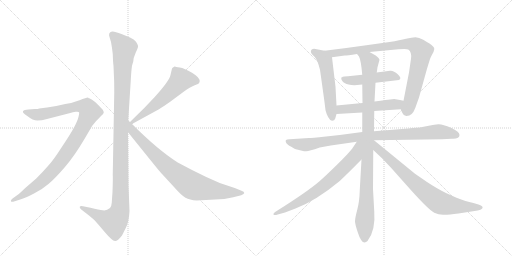
t = 0.00 s
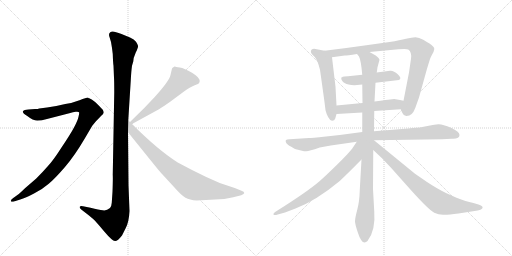
t = 2.14 s
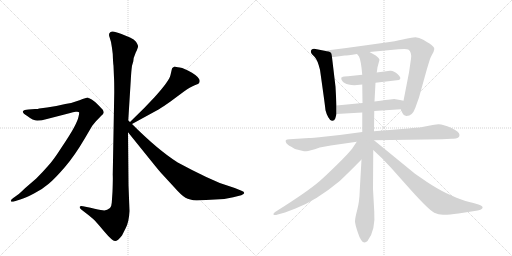
t = 4.28 s
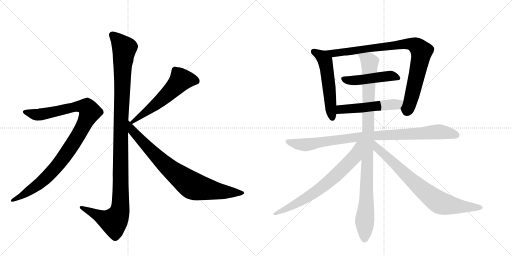
t = 6.41 s
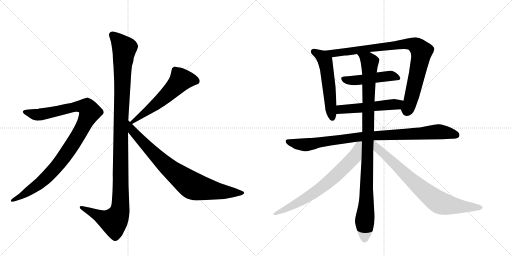
t = 8.55 s
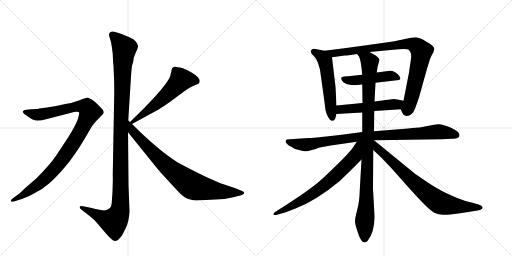
t = 10.69 s

The animated SVG that drew these frames (rendered in a browser with its animation timeline set to each time). Animation: 12 CSS @keyframes rules; one cycle of 10.69 s.

<svg version="1.1" viewBox="0 0 2048 1024" xmlns="http://www.w3.org/2000/svg">
  <g stroke="lightgray" stroke-dasharray="1,1" stroke-width="1" transform="scale(4, 4)">
    <line x1="0" y1="0" x2="256" y2="256"></line>
    <line x1="256" y1="0" x2="0" y2="256"></line>
    <line x1="128" y1="0" x2="128" y2="256"></line>
    <line x1="0" y1="128" x2="256" y2="128"></line>
    <line x1="256" y1="0" x2="512" y2="256"></line>
    <line x1="512" y1="0" x2="256" y2="256"></line>
    <line x1="384" y1="0" x2="384" y2="256"></line>
    <line x1="256" y1="128" x2="512" y2="128"></line>
  </g>
<g transform="scale(1, -1) translate(0, -850)">
   <style type="text/css">
    @keyframes keyframes0 {
      from {
       stroke: black;
       stroke-dashoffset: 1170;
       stroke-width: 128;
       }
       79% {
       animation-timing-function: step-end;
       stroke: black;
       stroke-dashoffset: 0;
       stroke-width: 128;
       }
       to {
       stroke: black;
       stroke-width: 1024;
       }
       }
       #make-me-a-hanzi-animation-0 {
         animation: keyframes0 1.202148s both;
         animation-delay: 0.000000s;
         animation-timing-function: linear;
       }
    @keyframes keyframes1 {
      from {
       stroke: black;
       stroke-dashoffset: 1010;
       stroke-width: 128;
       }
       77% {
       animation-timing-function: step-end;
       stroke: black;
       stroke-dashoffset: 0;
       stroke-width: 128;
       }
       to {
       stroke: black;
       stroke-width: 1024;
       }
       }
       #make-me-a-hanzi-animation-1 {
         animation: keyframes1 1.071940s both;
         animation-delay: 1.202148s;
         animation-timing-function: linear;
       }
    @keyframes keyframes2 {
      from {
       stroke: black;
       stroke-dashoffset: 575;
       stroke-width: 128;
       }
       65% {
       animation-timing-function: step-end;
       stroke: black;
       stroke-dashoffset: 0;
       stroke-width: 128;
       }
       to {
       stroke: black;
       stroke-width: 1024;
       }
       }
       #make-me-a-hanzi-animation-2 {
         animation: keyframes2 0.717936s both;
         animation-delay: 2.274089s;
         animation-timing-function: linear;
       }
    @keyframes keyframes3 {
      from {
       stroke: black;
       stroke-dashoffset: 812;
       stroke-width: 128;
       }
       73% {
       animation-timing-function: step-end;
       stroke: black;
       stroke-dashoffset: 0;
       stroke-width: 128;
       }
       to {
       stroke: black;
       stroke-width: 1024;
       }
       }
       #make-me-a-hanzi-animation-3 {
         animation: keyframes3 0.910807s both;
         animation-delay: 2.992025s;
         animation-timing-function: linear;
       }
    @keyframes keyframes4 {
      from {
       stroke: black;
       stroke-dashoffset: 545;
       stroke-width: 128;
       }
       64% {
       animation-timing-function: step-end;
       stroke: black;
       stroke-dashoffset: 0;
       stroke-width: 128;
       }
       to {
       stroke: black;
       stroke-width: 1024;
       }
       }
       #make-me-a-hanzi-animation-4 {
         animation: keyframes4 0.693522s both;
         animation-delay: 3.902832s;
         animation-timing-function: linear;
       }
    @keyframes keyframes5 {
      from {
       stroke: black;
       stroke-dashoffset: 898;
       stroke-width: 128;
       }
       75% {
       animation-timing-function: step-end;
       stroke: black;
       stroke-dashoffset: 0;
       stroke-width: 128;
       }
       to {
       stroke: black;
       stroke-width: 1024;
       }
       }
       #make-me-a-hanzi-animation-5 {
         animation: keyframes5 0.980794s both;
         animation-delay: 4.596354s;
         animation-timing-function: linear;
       }
    @keyframes keyframes6 {
      from {
       stroke: black;
       stroke-dashoffset: 477;
       stroke-width: 128;
       }
       61% {
       animation-timing-function: step-end;
       stroke: black;
       stroke-dashoffset: 0;
       stroke-width: 128;
       }
       to {
       stroke: black;
       stroke-width: 1024;
       }
       }
       #make-me-a-hanzi-animation-6 {
         animation: keyframes6 0.638184s both;
         animation-delay: 5.577148s;
         animation-timing-function: linear;
       }
    @keyframes keyframes7 {
      from {
       stroke: black;
       stroke-dashoffset: 519;
       stroke-width: 128;
       }
       63% {
       animation-timing-function: step-end;
       stroke: black;
       stroke-dashoffset: 0;
       stroke-width: 128;
       }
       to {
       stroke: black;
       stroke-width: 1024;
       }
       }
       #make-me-a-hanzi-animation-7 {
         animation: keyframes7 0.672363s both;
         animation-delay: 6.215332s;
         animation-timing-function: linear;
       }
    @keyframes keyframes8 {
      from {
       stroke: black;
       stroke-dashoffset: 934;
       stroke-width: 128;
       }
       75% {
       animation-timing-function: step-end;
       stroke: black;
       stroke-dashoffset: 0;
       stroke-width: 128;
       }
       to {
       stroke: black;
       stroke-width: 1024;
       }
       }
       #make-me-a-hanzi-animation-8 {
         animation: keyframes8 1.010091s both;
         animation-delay: 6.887695s;
         animation-timing-function: linear;
       }
    @keyframes keyframes9 {
      from {
       stroke: black;
       stroke-dashoffset: 1018;
       stroke-width: 128;
       }
       77% {
       animation-timing-function: step-end;
       stroke: black;
       stroke-dashoffset: 0;
       stroke-width: 128;
       }
       to {
       stroke: black;
       stroke-width: 1024;
       }
       }
       #make-me-a-hanzi-animation-9 {
         animation: keyframes9 1.078451s both;
         animation-delay: 7.897786s;
         animation-timing-function: linear;
       }
    @keyframes keyframes10 {
      from {
       stroke: black;
       stroke-dashoffset: 711;
       stroke-width: 128;
       }
       70% {
       animation-timing-function: step-end;
       stroke: black;
       stroke-dashoffset: 0;
       stroke-width: 128;
       }
       to {
       stroke: black;
       stroke-width: 1024;
       }
       }
       #make-me-a-hanzi-animation-10 {
         animation: keyframes10 0.828613s both;
         animation-delay: 8.976237s;
         animation-timing-function: linear;
       }
    @keyframes keyframes11 {
      from {
       stroke: black;
       stroke-dashoffset: 779;
       stroke-width: 128;
       }
       72% {
       animation-timing-function: step-end;
       stroke: black;
       stroke-dashoffset: 0;
       stroke-width: 128;
       }
       to {
       stroke: black;
       stroke-width: 1024;
       }
       }
       #make-me-a-hanzi-animation-11 {
         animation: keyframes11 0.883952s both;
         animation-delay: 9.804850s;
         animation-timing-function: linear;
       }
</style>
<path d="M 513 368 L 523 528 Q 525 566 528 587 L 533 604 Q 533 618 543 640 Q 554 662 552 667 Q 551 672 544 683 Q 537 693 520 700 L 486 714 Q 452 728 445 723 Q 441 722 437 716 Q 435 709 438 702 L 444 682 Q 448 661 451 634 Q 452 601 454 587 L 456 539 Q 457 524 457 480 L 451 152 Q 452 135 450 83 L 447 39 Q 446 24 440 18 Q 426 6 411 9 Q 397 11 362 19 L 332 25 Q 322 28 319 23 Q 317 18 325 12 L 356 -12 Q 377 -29 381 -34 Q 386 -39 417 -76 Q 449 -114 460 -114 Q 470 -115 488 -92 L 503 -62 Q 516 -37 518 6 L 514 109 L 512 321 L 513 368 Z" fill="lightgray"></path> 
<path d="M 59 45 L 81 52 Q 102 58 136 76 Q 171 94 195 115 Q 220 136 259 181 Q 298 226 339 296 L 369 347 L 383 364 L 405 387 Q 413 394 415 399 Q 415 406 411 411 Q 407 416 392 431 Q 378 445 367 452 L 357 457 Q 355 457 353 459 L 351 460 Q 346 460 318 449 Q 290 438 261 434 Q 226 425 188 420 L 157 416 Q 152 414 140 414 L 114 412 Q 96 411 92 405 Q 89 398 109 386 Q 132 368 149 368 Q 167 368 188 374 L 281 398 Q 291 402 303 403 Q 315 404 316 401 Q 318 398 314 383 Q 311 368 296 340 Q 281 312 246 260 Q 212 207 191 185 Q 171 162 145 136 L 101 98 Q 74 72 71 71 L 53 58 Q 41 49 44 45 Q 45 41 59 45 Z" fill="lightgray"></path> 
<path d="M 688 576 L 682 550 Q 677 526 617 460 L 577 418 L 520 362 C 499 341 502 340 528 354 L 636 413 Q 648 420 682 444 L 736 484 Q 763 503 779 509 Q 796 515 797 519 L 799 526 Q 799 540 768 559 Q 737 577 719 580 Q 702 582 700 584 L 698 584 Q 688 578 688 576 Z" fill="lightgray"></path> 
<path d="M 520 362 L 513 368 C 491 388 493 344 512 321 L 604 207 Q 640 162 650 152 L 696 102 Q 726 68 742 59 Q 758 50 787 48 L 897 54 L 933 61 L 965 69 Q 977 74 977 78 Q 977 83 966 87 L 939 98 L 879 118 L 825 142 Q 772 167 711 200 Q 632 250 528 354 L 520 362 Z" fill="lightgray"></path> 
<path d="M 1346 428 L 1342 503 L 1328 621 C 1326 642 1326 642 1298 647 L 1267 653 Q 1253 658 1246 651 Q 1240 644 1248 633 L 1258 623 Q 1270 611 1280 571 Q 1300 430 1302 409 Q 1305 396 1313 381 Q 1321 366 1329 367 Q 1338 367 1341 376 L 1346 394 L 1346 428 Z" fill="lightgray"></path> 
<path d="M 1478 642 L 1594 653 Q 1626 656 1633 652 Q 1648 641 1644 615 L 1636 560 L 1614 447 C 1608 418 1600 420 1603 413 L 1609 399 Q 1613 388 1625 386 Q 1649 385 1661 418 L 1676 460 L 1708 575 L 1720 614 Q 1721 618 1728 631 Q 1736 644 1737 653 Q 1739 662 1718 676 Q 1710 680 1693 691 Q 1676 701 1662 701 Q 1648 701 1624 695 Q 1601 689 1558 682 L 1458 668 Q 1374 656 1298 647 C 1268 643 1298 617 1328 621 L 1379 628 Q 1387 628 1428 634 L 1478 642 Z" fill="lightgray"></path> 
<path d="M 1502 519 L 1596 530 Q 1609 536 1591 553 Q 1574 569 1560 567 L 1507 560 L 1449 551 L 1392 545 Q 1374 545 1371 543 Q 1369 541 1366 540 Q 1364 539 1365 537 Q 1366 534 1366 531 Q 1370 522 1380 517 Q 1390 511 1418 509 L 1449 512 L 1502 519 Z" fill="lightgray"></path> 
<path d="M 1614 447 L 1600 450 Q 1588 453 1577 454 Q 1567 454 1498 444 L 1450 438 L 1346 428 C 1316 425 1316 392 1346 394 L 1449 400 L 1497 406 L 1603 413 C 1633 415 1643 441 1614 447 Z" fill="lightgray"></path> 
<path d="M 1496 289 L 1768 293 L 1806 295 Q 1838 293 1838 310 Q 1838 323 1804 339 Q 1770 354 1753 353 Q 1737 352 1720 348 L 1679 340 Q 1671 340 1633 336 L 1496 325 L 1449 322 L 1359 310 L 1304 304 Q 1244 298 1236 298 L 1158 293 Q 1147 292 1144 290 Q 1141 287 1144 280 Q 1147 272 1165 263 L 1180 254 L 1208 247 Q 1216 245 1224 245 Q 1233 244 1279 260 L 1323 268 L 1427 283 L 1496 289 Z" fill="lightgray"></path> 
<path d="M 1498 444 L 1502 519 L 1507 560 L 1510 581 L 1518 611 Q 1514 623 1494 633 L 1478 642 C 1452 657 1413 660 1428 634 L 1436 624 Q 1444 609 1449 551 L 1449 512 L 1450 438 L 1449 400 L 1449 322 L 1446 212 L 1439 89 Q 1438 44 1429 11 Q 1420 -23 1420 -35 Q 1420 -47 1432 -82 Q 1449 -135 1470 -114 Q 1503 -72 1497 4 L 1492 94 L 1493 250 L 1496 325 L 1497 406 L 1498 444 Z" fill="lightgray"></path> 
<path d="M 1427 283 L 1409 256 Q 1394 236 1348 191 Q 1302 146 1278 125 Q 1228 82 1102 3 Q 1096 -1 1094 -5 Q 1093 -10 1097 -10 Q 1102 -11 1111 -8 L 1140 0 L 1182 16 Q 1265 48 1359 126 Q 1398 163 1446 212 C 1517 285 1444 308 1427 283 Z" fill="lightgray"></path> 
<path d="M 1493 250 L 1529 216 L 1565 178 L 1622 114 Q 1712 12 1737 -1 Q 1754 -9 1772 -9 Q 1790 -10 1834 -4 L 1911 8 Q 1924 11 1928 15 Q 1937 24 1914 32 L 1890 39 Q 1866 43 1826 59 L 1786 77 Q 1752 93 1708 122 L 1660 155 L 1496 289 L 1495 289 C 1470 306 1471 271 1493 250 Z" fill="lightgray"></path> 
      <clipPath id="make-me-a-hanzi-clip-0">
      <path d="M 513 368 L 523 528 Q 525 566 528 587 L 533 604 Q 533 618 543 640 Q 554 662 552 667 Q 551 672 544 683 Q 537 693 520 700 L 486 714 Q 452 728 445 723 Q 441 722 437 716 Q 435 709 438 702 L 444 682 Q 448 661 451 634 Q 452 601 454 587 L 456 539 Q 457 524 457 480 L 451 152 Q 452 135 450 83 L 447 39 Q 446 24 440 18 Q 426 6 411 9 Q 397 11 362 19 L 332 25 Q 322 28 319 23 Q 317 18 325 12 L 356 -12 Q 377 -29 381 -34 Q 386 -39 417 -76 Q 449 -114 460 -114 Q 470 -115 488 -92 L 503 -62 Q 516 -37 518 6 L 514 109 L 512 321 L 513 368 Z" fill="lightgray"></path>
      </clipPath>
      <path clip-path="url(#make-me-a-hanzi-clip-0)" d="M 449 710 L 497 657 L 484 377 L 480 12 L 473 -12 L 455 -37 L 326 20 " fill="none" id="make-me-a-hanzi-animation-0" stroke-dasharray="1042 2084" stroke-linecap="round"></path>

      <clipPath id="make-me-a-hanzi-clip-1">
      <path d="M 59 45 L 81 52 Q 102 58 136 76 Q 171 94 195 115 Q 220 136 259 181 Q 298 226 339 296 L 369 347 L 383 364 L 405 387 Q 413 394 415 399 Q 415 406 411 411 Q 407 416 392 431 Q 378 445 367 452 L 357 457 Q 355 457 353 459 L 351 460 Q 346 460 318 449 Q 290 438 261 434 Q 226 425 188 420 L 157 416 Q 152 414 140 414 L 114 412 Q 96 411 92 405 Q 89 398 109 386 Q 132 368 149 368 Q 167 368 188 374 L 281 398 Q 291 402 303 403 Q 315 404 316 401 Q 318 398 314 383 Q 311 368 296 340 Q 281 312 246 260 Q 212 207 191 185 Q 171 162 145 136 L 101 98 Q 74 72 71 71 L 53 58 Q 41 49 44 45 Q 45 41 59 45 Z" fill="lightgray"></path>
      </clipPath>
      <path clip-path="url(#make-me-a-hanzi-clip-1)" d="M 99 403 L 154 391 L 319 425 L 349 419 L 360 402 L 310 303 L 221 178 L 155 114 L 52 49 " fill="none" id="make-me-a-hanzi-animation-1" stroke-dasharray="882 1764" stroke-linecap="round"></path>

      <clipPath id="make-me-a-hanzi-clip-2">
      <path d="M 688 576 L 682 550 Q 677 526 617 460 L 577 418 L 520 362 C 499 341 502 340 528 354 L 636 413 Q 648 420 682 444 L 736 484 Q 763 503 779 509 Q 796 515 797 519 L 799 526 Q 799 540 768 559 Q 737 577 719 580 Q 702 582 700 584 L 698 584 Q 688 578 688 576 Z" fill="lightgray"></path>
      </clipPath>
      <path clip-path="url(#make-me-a-hanzi-clip-2)" d="M 786 526 L 762 532 L 724 531 L 635 442 L 530 364 " fill="none" id="make-me-a-hanzi-animation-2" stroke-dasharray="447 894" stroke-linecap="round"></path>

      <clipPath id="make-me-a-hanzi-clip-3">
      <path d="M 520 362 L 513 368 C 491 388 493 344 512 321 L 604 207 Q 640 162 650 152 L 696 102 Q 726 68 742 59 Q 758 50 787 48 L 897 54 L 933 61 L 965 69 Q 977 74 977 78 Q 977 83 966 87 L 939 98 L 879 118 L 825 142 Q 772 167 711 200 Q 632 250 528 354 L 520 362 Z" fill="lightgray"></path>
      </clipPath>
      <path clip-path="url(#make-me-a-hanzi-clip-3)" d="M 520 354 L 530 326 L 634 217 L 763 111 L 792 100 L 876 85 L 968 78 " fill="none" id="make-me-a-hanzi-animation-3" stroke-dasharray="684 1368" stroke-linecap="round"></path>

      <clipPath id="make-me-a-hanzi-clip-4">
      <path d="M 1346 428 L 1342 503 L 1328 621 C 1326 642 1326 642 1298 647 L 1267 653 Q 1253 658 1246 651 Q 1240 644 1248 633 L 1258 623 Q 1270 611 1280 571 Q 1300 430 1302 409 Q 1305 396 1313 381 Q 1321 366 1329 367 Q 1338 367 1341 376 L 1346 394 L 1346 428 Z" fill="lightgray"></path>
      </clipPath>
      <path clip-path="url(#make-me-a-hanzi-clip-4)" d="M 1255 644 L 1286 626 L 1303 596 L 1329 379 " fill="none" id="make-me-a-hanzi-animation-4" stroke-dasharray="417 834" stroke-linecap="round"></path>

      <clipPath id="make-me-a-hanzi-clip-5">
      <path d="M 1478 642 L 1594 653 Q 1626 656 1633 652 Q 1648 641 1644 615 L 1636 560 L 1614 447 C 1608 418 1600 420 1603 413 L 1609 399 Q 1613 388 1625 386 Q 1649 385 1661 418 L 1676 460 L 1708 575 L 1720 614 Q 1721 618 1728 631 Q 1736 644 1737 653 Q 1739 662 1718 676 Q 1710 680 1693 691 Q 1676 701 1662 701 Q 1648 701 1624 695 Q 1601 689 1558 682 L 1458 668 Q 1374 656 1298 647 C 1268 643 1298 617 1328 621 L 1379 628 Q 1387 628 1428 634 L 1478 642 Z" fill="lightgray"></path>
      </clipPath>
      <path clip-path="url(#make-me-a-hanzi-clip-5)" d="M 1305 645 L 1335 637 L 1358 639 L 1636 675 L 1666 666 L 1686 644 L 1650 475 L 1627 405 " fill="none" id="make-me-a-hanzi-animation-5" stroke-dasharray="770 1540" stroke-linecap="round"></path>

      <clipPath id="make-me-a-hanzi-clip-6">
      <path d="M 1502 519 L 1596 530 Q 1609 536 1591 553 Q 1574 569 1560 567 L 1507 560 L 1449 551 L 1392 545 Q 1374 545 1371 543 Q 1369 541 1366 540 Q 1364 539 1365 537 Q 1366 534 1366 531 Q 1370 522 1380 517 Q 1390 511 1418 509 L 1449 512 L 1502 519 Z" fill="lightgray"></path>
      </clipPath>
      <path clip-path="url(#make-me-a-hanzi-clip-6)" d="M 1372 537 L 1390 529 L 1424 528 L 1563 547 L 1589 540 " fill="none" id="make-me-a-hanzi-animation-6" stroke-dasharray="349 698" stroke-linecap="round"></path>

      <clipPath id="make-me-a-hanzi-clip-7">
      <path d="M 1614 447 L 1600 450 Q 1588 453 1577 454 Q 1567 454 1498 444 L 1450 438 L 1346 428 C 1316 425 1316 392 1346 394 L 1449 400 L 1497 406 L 1603 413 C 1633 415 1643 441 1614 447 Z" fill="lightgray"></path>
      </clipPath>
      <path clip-path="url(#make-me-a-hanzi-clip-7)" d="M 1353 400 L 1361 411 L 1588 432 L 1606 443 " fill="none" id="make-me-a-hanzi-animation-7" stroke-dasharray="391 782" stroke-linecap="round"></path>

      <clipPath id="make-me-a-hanzi-clip-8">
      <path d="M 1496 289 L 1768 293 L 1806 295 Q 1838 293 1838 310 Q 1838 323 1804 339 Q 1770 354 1753 353 Q 1737 352 1720 348 L 1679 340 Q 1671 340 1633 336 L 1496 325 L 1449 322 L 1359 310 L 1304 304 Q 1244 298 1236 298 L 1158 293 Q 1147 292 1144 290 Q 1141 287 1144 280 Q 1147 272 1165 263 L 1180 254 L 1208 247 Q 1216 245 1224 245 Q 1233 244 1279 260 L 1323 268 L 1427 283 L 1496 289 Z" fill="lightgray"></path>
      </clipPath>
      <path clip-path="url(#make-me-a-hanzi-clip-8)" d="M 1152 285 L 1222 271 L 1458 305 L 1750 323 L 1825 310 " fill="none" id="make-me-a-hanzi-animation-8" stroke-dasharray="806 1612" stroke-linecap="round"></path>

      <clipPath id="make-me-a-hanzi-clip-9">
      <path d="M 1498 444 L 1502 519 L 1507 560 L 1510 581 L 1518 611 Q 1514 623 1494 633 L 1478 642 C 1452 657 1413 660 1428 634 L 1436 624 Q 1444 609 1449 551 L 1449 512 L 1450 438 L 1449 400 L 1449 322 L 1446 212 L 1439 89 Q 1438 44 1429 11 Q 1420 -23 1420 -35 Q 1420 -47 1432 -82 Q 1449 -135 1470 -114 Q 1503 -72 1497 4 L 1492 94 L 1493 250 L 1496 325 L 1497 406 L 1498 444 Z" fill="lightgray"></path>
      </clipPath>
      <path clip-path="url(#make-me-a-hanzi-clip-9)" d="M 1435 631 L 1472 610 L 1479 597 L 1459 -107 " fill="none" id="make-me-a-hanzi-animation-9" stroke-dasharray="890 1780" stroke-linecap="round"></path>

      <clipPath id="make-me-a-hanzi-clip-10">
      <path d="M 1427 283 L 1409 256 Q 1394 236 1348 191 Q 1302 146 1278 125 Q 1228 82 1102 3 Q 1096 -1 1094 -5 Q 1093 -10 1097 -10 Q 1102 -11 1111 -8 L 1140 0 L 1182 16 Q 1265 48 1359 126 Q 1398 163 1446 212 C 1517 285 1444 308 1427 283 Z" fill="lightgray"></path>
      </clipPath>
      <path clip-path="url(#make-me-a-hanzi-clip-10)" d="M 1443 278 L 1434 271 L 1418 223 L 1311 119 L 1193 39 L 1101 -4 " fill="none" id="make-me-a-hanzi-animation-10" stroke-dasharray="583 1166" stroke-linecap="round"></path>

      <clipPath id="make-me-a-hanzi-clip-11">
      <path d="M 1493 250 L 1529 216 L 1565 178 L 1622 114 Q 1712 12 1737 -1 Q 1754 -9 1772 -9 Q 1790 -10 1834 -4 L 1911 8 Q 1924 11 1928 15 Q 1937 24 1914 32 L 1890 39 Q 1866 43 1826 59 L 1786 77 Q 1752 93 1708 122 L 1660 155 L 1496 289 L 1495 289 C 1470 306 1471 271 1493 250 Z" fill="lightgray"></path>
      </clipPath>
      <path clip-path="url(#make-me-a-hanzi-clip-11)" d="M 1496 282 L 1509 257 L 1651 124 L 1751 44 L 1805 29 L 1921 20 " fill="none" id="make-me-a-hanzi-animation-11" stroke-dasharray="651 1302" stroke-linecap="round"></path>

</g>
</svg>
